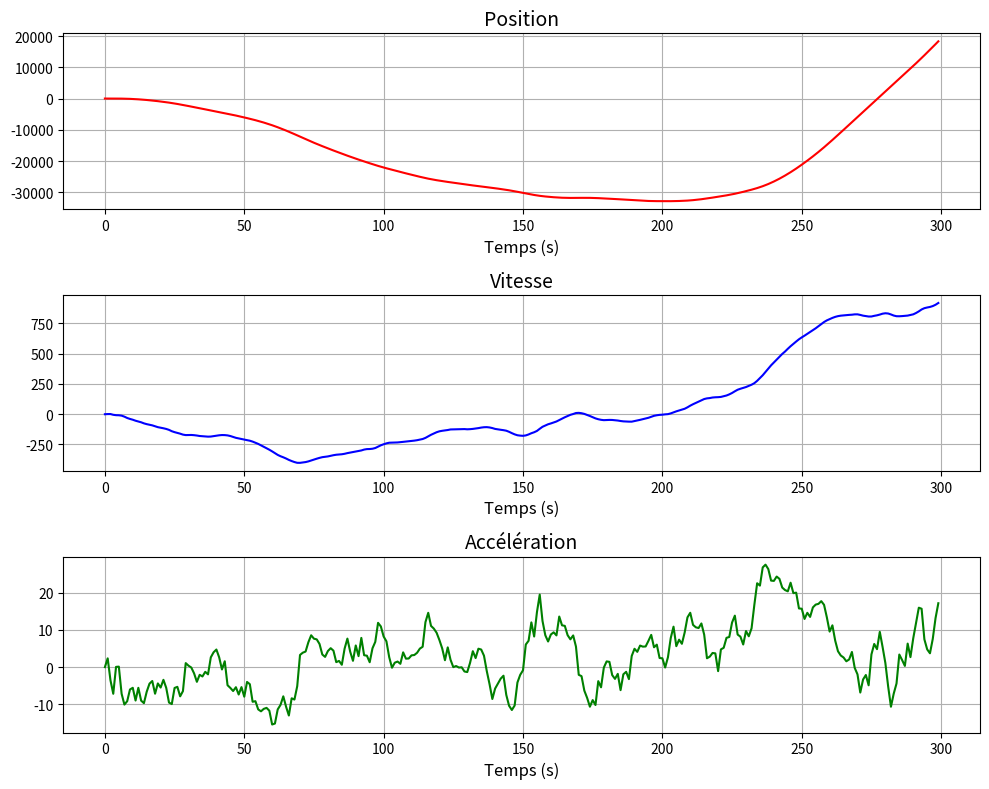

Generate this figure with matplotlib:
###############################
# IMPORTS
###############################
import numpy as np
import matplotlib.pyplot as plt
from numpy.random import randn

##############################
# FONCTIONS
##############################
def compute_Q_matrix(sigma_w2, alpha, Tech):
    """
    Calcule la matrice de covariance du bruit de processus pour un modèle d'accélération Singer.

    Référence :
    R. A. Singer, 
    "Estimating Optimal Tracking Filter Performance for Manned Maneuvering Targets," 
    in IEEE Transactions on Aerospace and Electronic Systems, 
    vol. AES-6, no. 4, pp. 473-483, July 1970, 
    doi: 10.1109/TAES.1970.310128.

    Paramètres :
    - sigma_w2 : Variance du bruit de manœuvre.
    - alpha : Coefficient d'atténuation.
    - Tech : Intervalle de temps d'échantillonnage.

    Retour :
    - Matrice de covariance Q(k) de taille 3x3.
    """

    at = alpha * Tech
    
    q11 = (1 / (2 * alpha ** 5)) * (
        1 - np.exp(-2 * at)
        + 2 * at
        + (2 * at ** 3) / 3
        - 2 * at ** 2
        - 4* at * np.exp(-at)
    )
    
    q12 = (1 / (2 * alpha ** 4)) * (
        1 + np.exp(-2 * at)
        - 2 * np.exp(-at)
        + 2 * at * np.exp(-at)
        - 2 * at 
        + at ** 2
    )
    
    q13 = (1 / (2 * alpha ** 3)) * (
        1 - np.exp(-2 * at) - 2 * at * np.exp(-at)
    )

    q22 = (1 / (2 * alpha ** 3)) * (
        4 * np.exp(-at) - 3 - np.exp(-2 * at) + 2 * at
    )
    
    q23 = (1 / (2 * alpha ** 2)) * (
        np.exp(-2 * at) + 1 - 2 * np.exp(-at)
    )

    q33 = (1 / (2 * alpha)) * (1 - np.exp(-2 * at))

    Q = sigma_w2 * np.array([
        [q11, q12, q13],
        [q12, q22, q23],
        [q13, q23, q33]
    ])
    
    return Q

def traj_singer(N, Tech, sigma, alpha):
    """
    Calcule une trajectoire d'un modèle d'accélération Singer.

    Référence :
    R. A. Singer, 
    "Estimating Optimal Tracking Filter Performance for Manned Maneuvering Targets," 
    in IEEE Transactions on Aerospace and Electronic Systems, 
    vol. AES-6, no. 4, pp. 473-483, July 1970, 
    doi: 10.1109/TAES.1970.310128.
    """
    Q = compute_Q_matrix(sigma**2, alpha, Tech)
    L = np.linalg.cholesky(Q)

    A = np.array([
        [1, Tech, 1 / (alpha ** 2) * (-1 + alpha * Tech + np.exp(-alpha * Tech))],
        [0, 1, 1 / alpha * (1 - np.exp(-alpha * Tech))],
        [0, 0, np.exp(-alpha * Tech)],
    ])

    X = np.zeros((3, N))
    for k in range(N - 1):
        w = L @ np.random.randn(3, 1)
        X[:, k+1] = A @ X[:, k] + w[:, 0]
    
    t = np.arange(0, N*Tech, Tech)
    return t, X

###############################
# CALCUL Singer
###############################
N = 300     # Taille échantillon
sigma = 3   # écart-type bbgc
alpha = 1/20  # Coefficiant d'atténuation (inverse du temps de manoeuvre)
Tech = 1    # Temps d'échantillonnage en seconde

t, X = traj_singer(N, Tech, sigma, alpha)

###############################
# AFFICHAGE
###############################
fig, axs = plt.subplots(3, 1, figsize=(10, 8))
labels = ['Position', 'Vitesse', 'Accélération']
colors = ['r', 'b', 'g']
for i in range(3):
    axs[i].plot(t, X[i, :], color=colors[i])
    axs[i].set_title(labels[i], fontsize=14)
    axs[i].set_xlabel('Temps (s)', fontsize=12)
    axs[i].grid(True)

plt.tight_layout()
plt.show()
